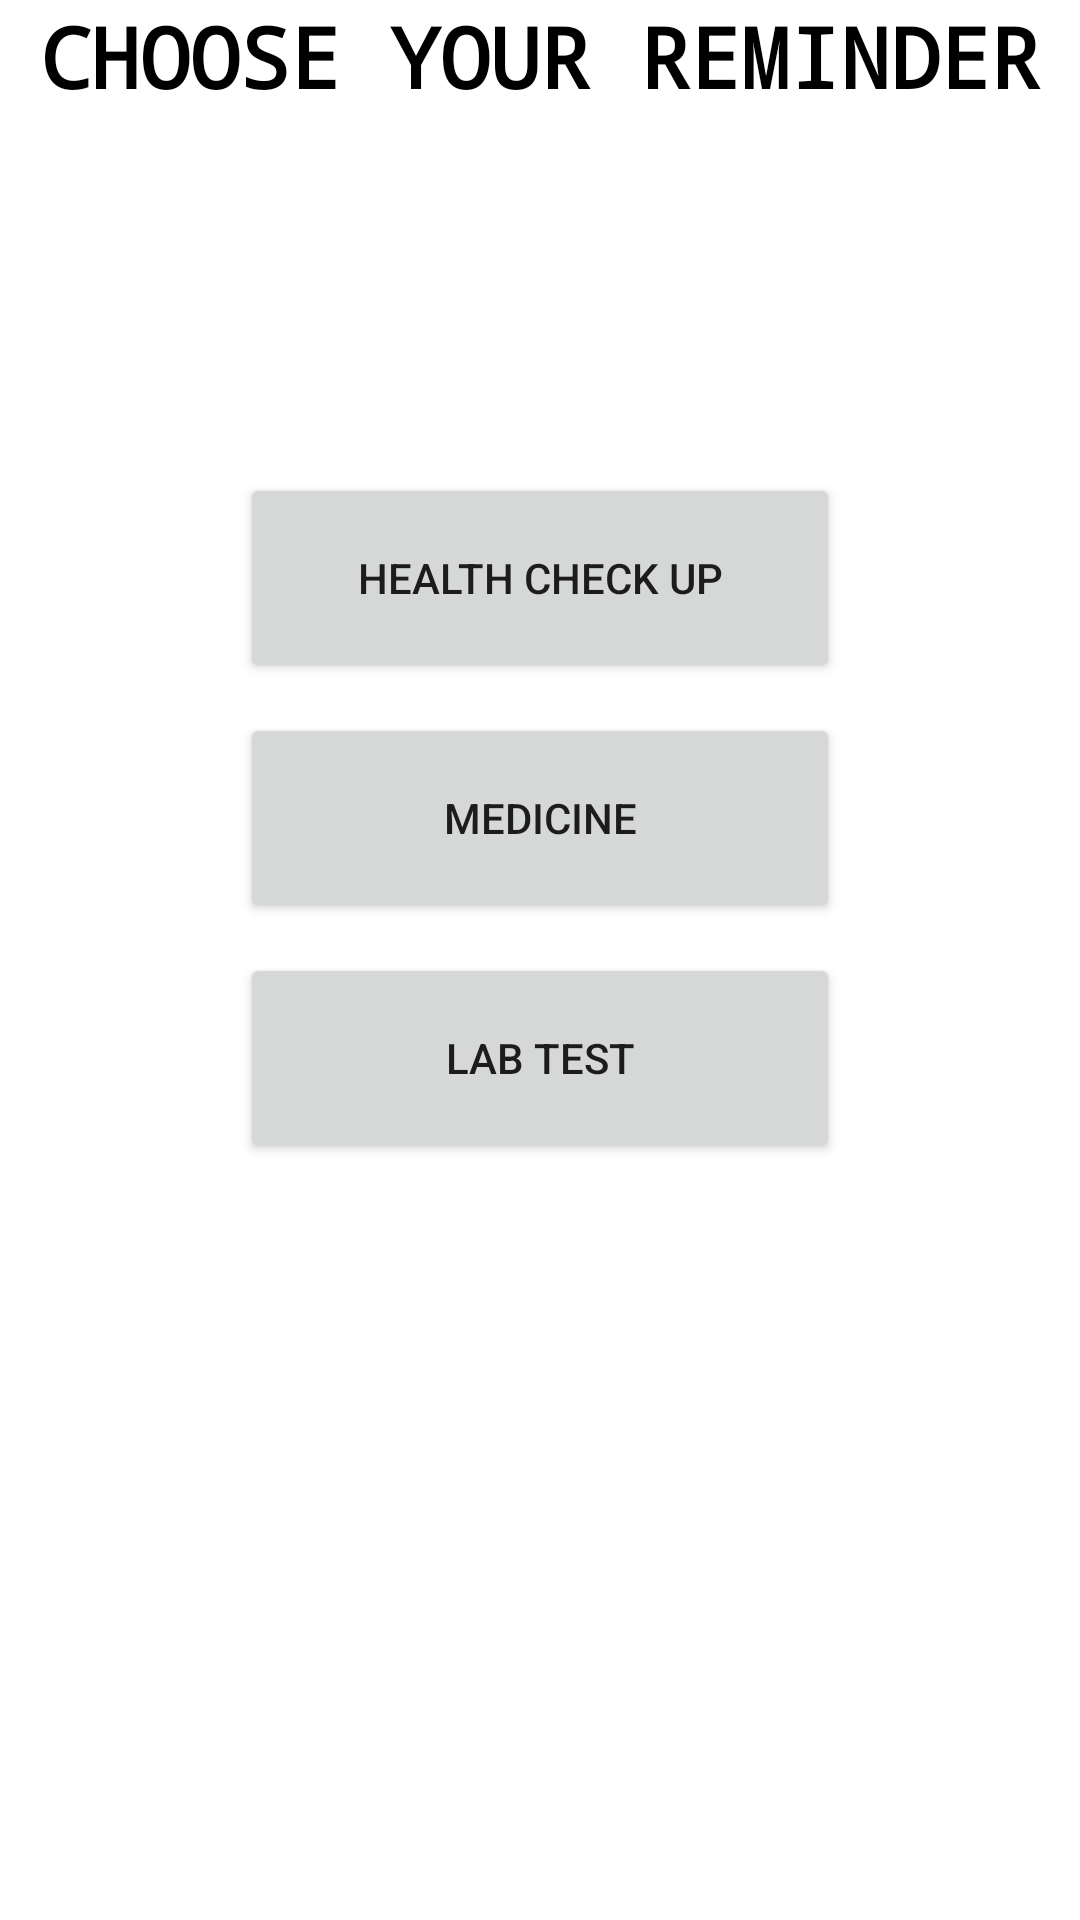

Reconstruct the res/layout file that produces this screen, plus the resources it refers to.
<!-- AndroidManifest.xml: application theme Theme.Medical -->
<!-- res/layout/reminder_type.xml -->
<?xml version="1.0" encoding="utf-8"?>
<androidx.constraintlayout.widget.ConstraintLayout xmlns:android="http://schemas.android.com/apk/res/android"
    xmlns:app="http://schemas.android.com/apk/res-auto"
    xmlns:tools="http://schemas.android.com/tools"
    android:layout_width="match_parent"
    android:layout_height="match_parent"
    android:layout_gravity="center"
    android:background="#FFFFFF"
    android:orientation="vertical">

    <TextView
        android:id="@+id/textView2"
        android:layout_width="match_parent"
        android:layout_height="wrap_content"
        android:fontFamily="monospace"
        android:gravity="center_horizontal"
        android:text="CHOOSE YOUR REMINDER"
        android:textAppearance="@style/TextAppearance.AppCompat.Large"
        android:textColor="#000000"
        android:textSize="28sp"
        android:textStyle="bold"
        tools:layout_editor_absoluteX="40dp"
        tools:layout_editor_absoluteY="107dp" />

    <Button
        android:id="@+id/button"
        android:layout_width="200dp"
        android:layout_height="70dp"
        android:layout_marginTop="220dp"
        android:text="HEALTH CHECK UP"
        app:layout_constraintBottom_toTopOf="@+id/button2"
        app:layout_constraintEnd_toEndOf="parent"
        app:layout_constraintStart_toStartOf="parent"
        app:layout_constraintTop_toBottomOf="@+id/textView2" />

    <Button
        android:id="@+id/button3"
        android:layout_width="200dp"
        android:layout_height="70dp"
        android:layout_marginTop="10dp"
        android:layout_marginBottom="352dp"
        android:text="LAB TEST"
        app:layout_constraintBottom_toBottomOf="parent"
        app:layout_constraintEnd_toEndOf="parent"
        app:layout_constraintStart_toStartOf="parent"
        app:layout_constraintTop_toBottomOf="@+id/button2" />

    <Button
        android:id="@+id/button2"
        android:layout_width="200dp"
        android:layout_height="70dp"
        android:layout_marginTop="10dp"
        android:text="MEDICINE"
        app:layout_constraintBottom_toTopOf="@+id/button3"
        app:layout_constraintEnd_toEndOf="parent"
        app:layout_constraintHorizontal_bias="0.501"
        app:layout_constraintStart_toStartOf="parent"
        app:layout_constraintTop_toBottomOf="@+id/button" />


</androidx.constraintlayout.widget.ConstraintLayout>
<!-- resources referenced by this layout -->
<resources>
  <style name="Theme.Medical" parent="Theme.MaterialComponents.DayNight.NoActionBar">
          
          <item name="colorPrimary">@color/purple_500</item>
          <item name="colorPrimaryVariant">@color/purple_700</item>
          <item name="colorOnPrimary">@color/white</item>
          
          <item name="colorSecondary">@color/teal_200</item>
          <item name="colorSecondaryVariant">@color/teal_700</item>
          <item name="colorOnSecondary">@color/black</item>
          
          <item name="android:statusBarColor">?attr/colorPrimaryVariant</item>
          
      </style>
  <!-- not gathered from this repository: default colours our renderer supplied (Android Studio template values) -->
  <color name="purple_500">#FF6200EE</color>
  <color name="purple_700">#FF3700B3</color>
  <color name="teal_200">#FF03DAC5</color>
  <color name="teal_700">#FF018786</color>
  <color name="black">#FF000000</color>
  <color name="white">#FFFFFFFF</color>
</resources>
